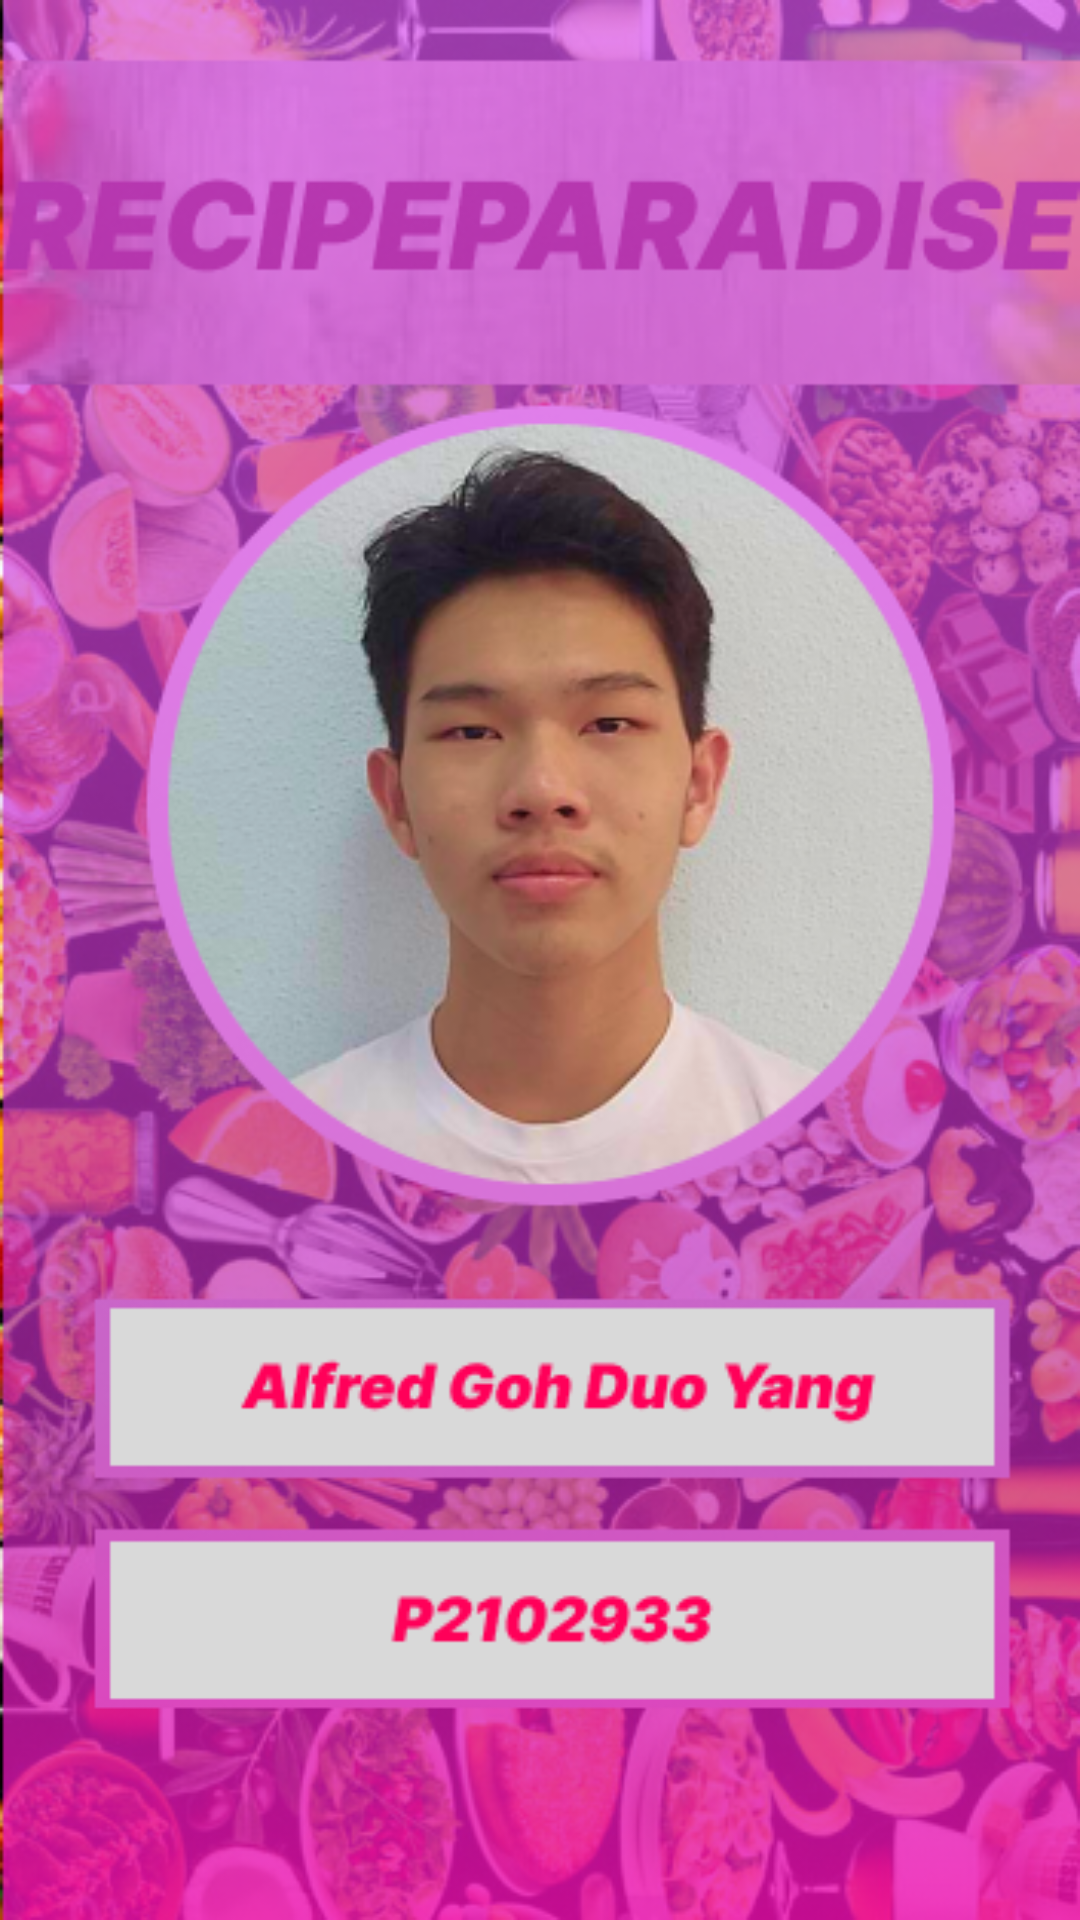

Write the Android layout XML for this screen, with the resource values it uses.
<!-- AndroidManifest.xml: application theme Theme.Recipe -->
<!-- res/layout/splashscreen.xml -->
<?xml version="1.0" encoding="utf-8"?>
<androidx.constraintlayout.widget.ConstraintLayout xmlns:android="http://schemas.android.com/apk/res/android"
    xmlns:app="http://schemas.android.com/apk/res-auto"
    xmlns:tools="http://schemas.android.com/tools"
    android:layout_width="match_parent"
    android:layout_height="match_parent"
    tools:context=".SplashScreen"
    android:background="@drawable/studentprofilesplashscreen">

</androidx.constraintlayout.widget.ConstraintLayout>
<!-- resources referenced by this layout -->
<resources>
  <!-- drawable studentprofilesplashscreen: png bitmap (drawable-v24, 331131 bytes) -->
  <style name="Theme.Recipe" parent="Theme.MaterialComponents.DayNight.NoActionBar">
          
          <item name="colorPrimary">@color/purple_500</item>
          <item name="colorPrimaryVariant">@color/purple_700</item>
          <item name="colorOnPrimary">@color/white</item>
          
          <item name="colorSecondary">@color/teal_200</item>
          <item name="colorSecondaryVariant">@color/teal_700</item>
          <item name="colorOnSecondary">@color/black</item>
          
          <item name="android:statusBarColor">?attr/colorPrimaryVariant</item>
          
          <item name="android:editTextColor">@color/white</item>
          <item name="android:textColorHint">@color/white</item>
  
      </style>
  <color name="purple_500">#FF6200EE</color>
  <color name="purple_700">#FF3700B3</color>
  <color name="white">#FFFFFFFF</color>
  <color name="teal_200">#FF03DAC5</color>
  <color name="teal_700">#FF018786</color>
  <color name="black">#FF000000</color>
</resources>
